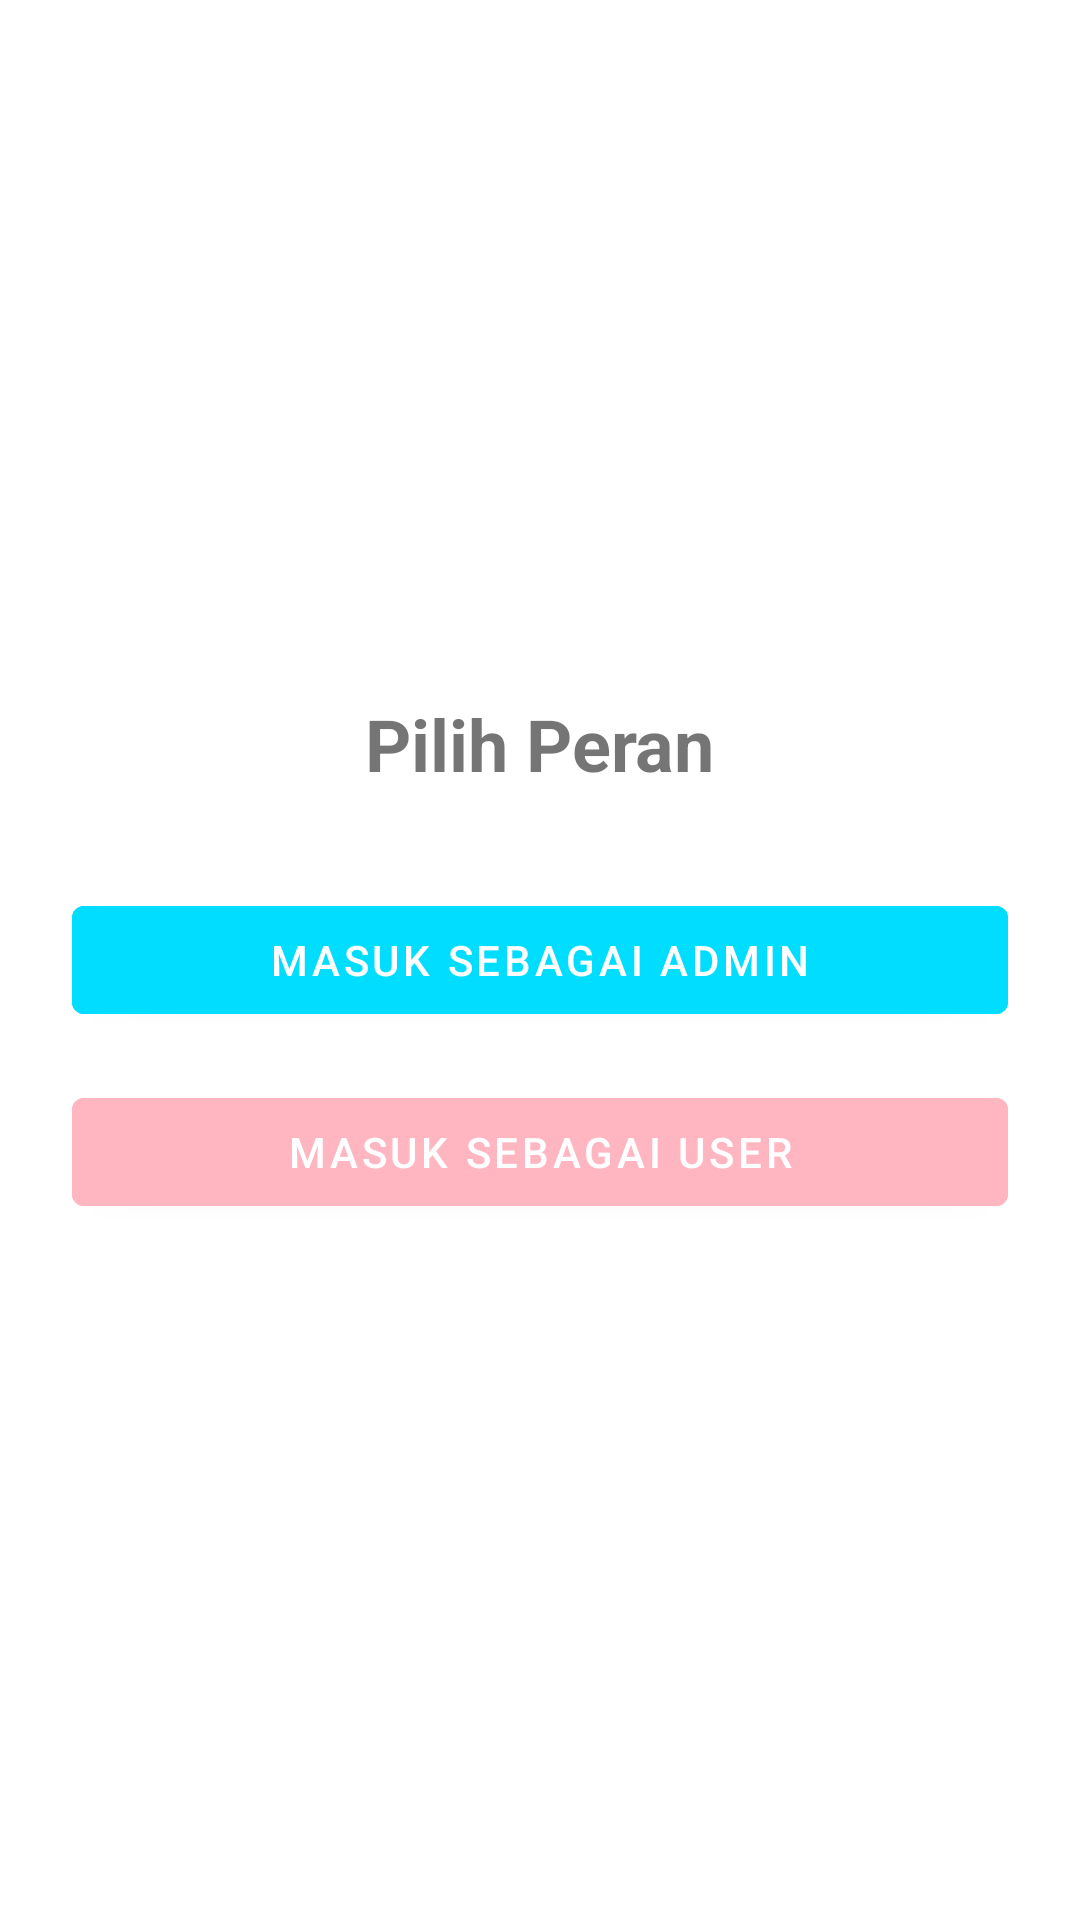

Android layout source for this screen:
<!-- AndroidManifest.xml: application theme Theme.Gracepananggung -->
<!-- res/layout/activity_masuksebagai.xml -->
<?xml version="1.0" encoding="utf-8"?>
<LinearLayout xmlns:android="http://schemas.android.com/apk/res/android"
    android:layout_width="match_parent"
    android:layout_height="match_parent"
    android:padding="24dp"
    android:orientation="vertical"
    android:gravity="center"
    android:background="@android:color/white">

    <TextView
        android:layout_width="wrap_content"
        android:layout_height="wrap_content"
        android:text="Pilih Peran"
        android:textSize="24sp"
        android:textStyle="bold"
        android:layout_marginBottom="32dp" />

    <Button
        android:id="@+id/btnAdmin"
        android:layout_width="match_parent"
        android:layout_height="wrap_content"
        android:text="Masuk sebagai Admin"
        android:backgroundTint="@android:color/holo_blue_bright"
        android:textColor="@android:color/white"
        android:layout_marginBottom="16dp" />

    <Button
        android:id="@+id/btnUser"
        android:layout_width="match_parent"
        android:layout_height="wrap_content"
        android:text="Masuk sebagai User"
        android:backgroundTint="@color/light_pink"
        android:textColor="@android:color/white" />

</LinearLayout>
<!-- resources referenced by this layout -->
<resources>
  <color name="light_pink">#FFB6C1</color>
  <style name="Theme.Gracepananggung" parent="Theme.MaterialComponents.DayNight.DarkActionBar">
          <item name="colorPrimary">@color/pink</item>
          <item name="colorPrimaryVariant">@color/light_pink</item>
          <item name="colorOnPrimary">@color/white</item>
  
          
          <item name="android:windowBackground">@color/white</item>
      </style>
  <color name="pink">#FFC0CB</color>
  <color name="white">#FFFFFF</color>
</resources>
